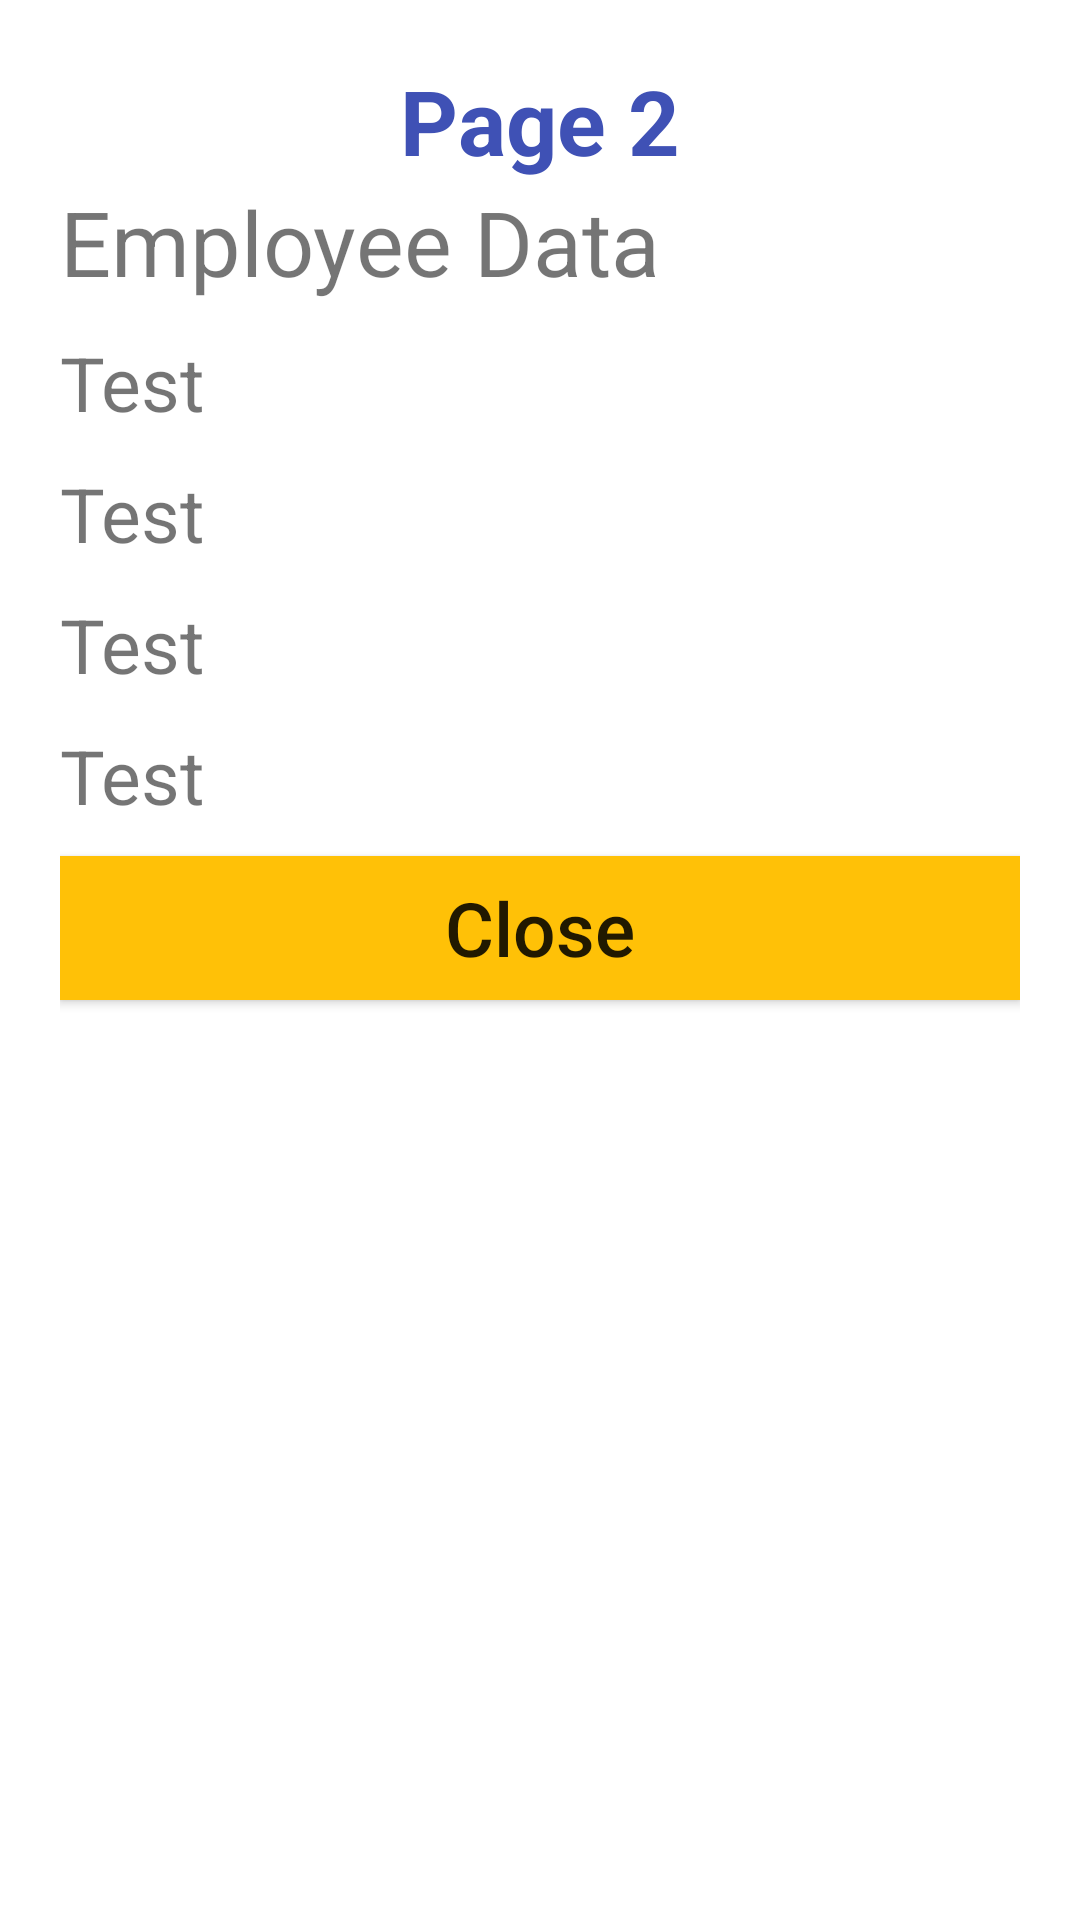

Reconstruct the res/layout file that produces this screen, plus the resources it refers to.
<!-- AndroidManifest.xml: application theme Theme.Ass5Intent2022 -->
<!-- res/layout/activity_second.xml -->
<?xml version="1.0" encoding="utf-8"?>
<LinearLayout xmlns:android="http://schemas.android.com/apk/res/android"
    xmlns:app="http://schemas.android.com/apk/res-auto"
    xmlns:tools="http://schemas.android.com/tools"
    android:layout_width="match_parent"
    android:layout_height="match_parent"
    android:orientation="vertical"
    android:padding="20dp"
    tools:context=".SecondActivity">
    <TextView
        android:id="@+id/txt_page"
        android:layout_width="wrap_content"
        android:layout_height="wrap_content"
        android:text="Page 2"
        android:textStyle="bold"
        android:textColor="#3F51B5"
        android:layout_gravity="center_horizontal"
        android:textSize="30sp" />
    <TextView
        android:layout_width="wrap_content"
        android:layout_height="wrap_content"
        android:textSize="30dp"
        android:text="Employee Data"/>
    <TextView
        android:id="@+id/nameText"
        android:layout_width="wrap_content"
        android:layout_height="wrap_content"
        android:layout_marginTop="10dp"
        android:textSize="25sp"
        android:text="Test"/>
    <TextView
        android:id="@+id/genderText"
        android:layout_width="wrap_content"
        android:layout_height="wrap_content"
        android:layout_marginTop="10dp"
        android:textSize="25sp"
        android:text="Test"/>
    <TextView
        android:id="@+id/emailText"
        android:layout_width="wrap_content"
        android:layout_height="wrap_content"
        android:layout_marginTop="10dp"
        android:textSize="25sp"
        android:text="Test"/>
    <TextView
        android:id="@+id/salaryText"
        android:layout_width="wrap_content"
        android:layout_height="wrap_content"
        android:layout_marginTop="10dp"
        android:textSize="25sp"
        android:text="Test"/>
    <androidx.appcompat.widget.AppCompatButton
        android:layout_width="match_parent"
        android:layout_height="wrap_content"
        android:layout_marginTop="10dp"
        android:background="#FFC107"
        android:onClick="onClickBack"
        android:text="Close"
        android:textAllCaps="false"
        android:textSize="25sp"/>
</LinearLayout>
<!-- resources referenced by this layout -->
<resources>
  <style name="Theme.Ass5Intent2022" parent="Theme.MaterialComponents.DayNight.DarkActionBar">
          
          <item name="colorPrimary">@color/purple_500</item>
          <item name="colorPrimaryVariant">@color/purple_700</item>
          <item name="colorOnPrimary">@color/white</item>
          
          <item name="colorSecondary">@color/teal_200</item>
          <item name="colorSecondaryVariant">@color/teal_700</item>
          <item name="colorOnSecondary">@color/black</item>
          
          <item name="android:statusBarColor" tools:targetApi="l">?attr/colorPrimaryVariant</item>
          
      </style>
  <!-- not gathered from this repository: default colours our renderer supplied (Android Studio template values) -->
  <color name="purple_500">#FF6200EE</color>
  <color name="purple_700">#FF3700B3</color>
  <color name="teal_200">#FF03DAC5</color>
  <color name="teal_700">#FF018786</color>
  <color name="black">#FF000000</color>
  <color name="white">#FFFFFFFF</color>
</resources>
